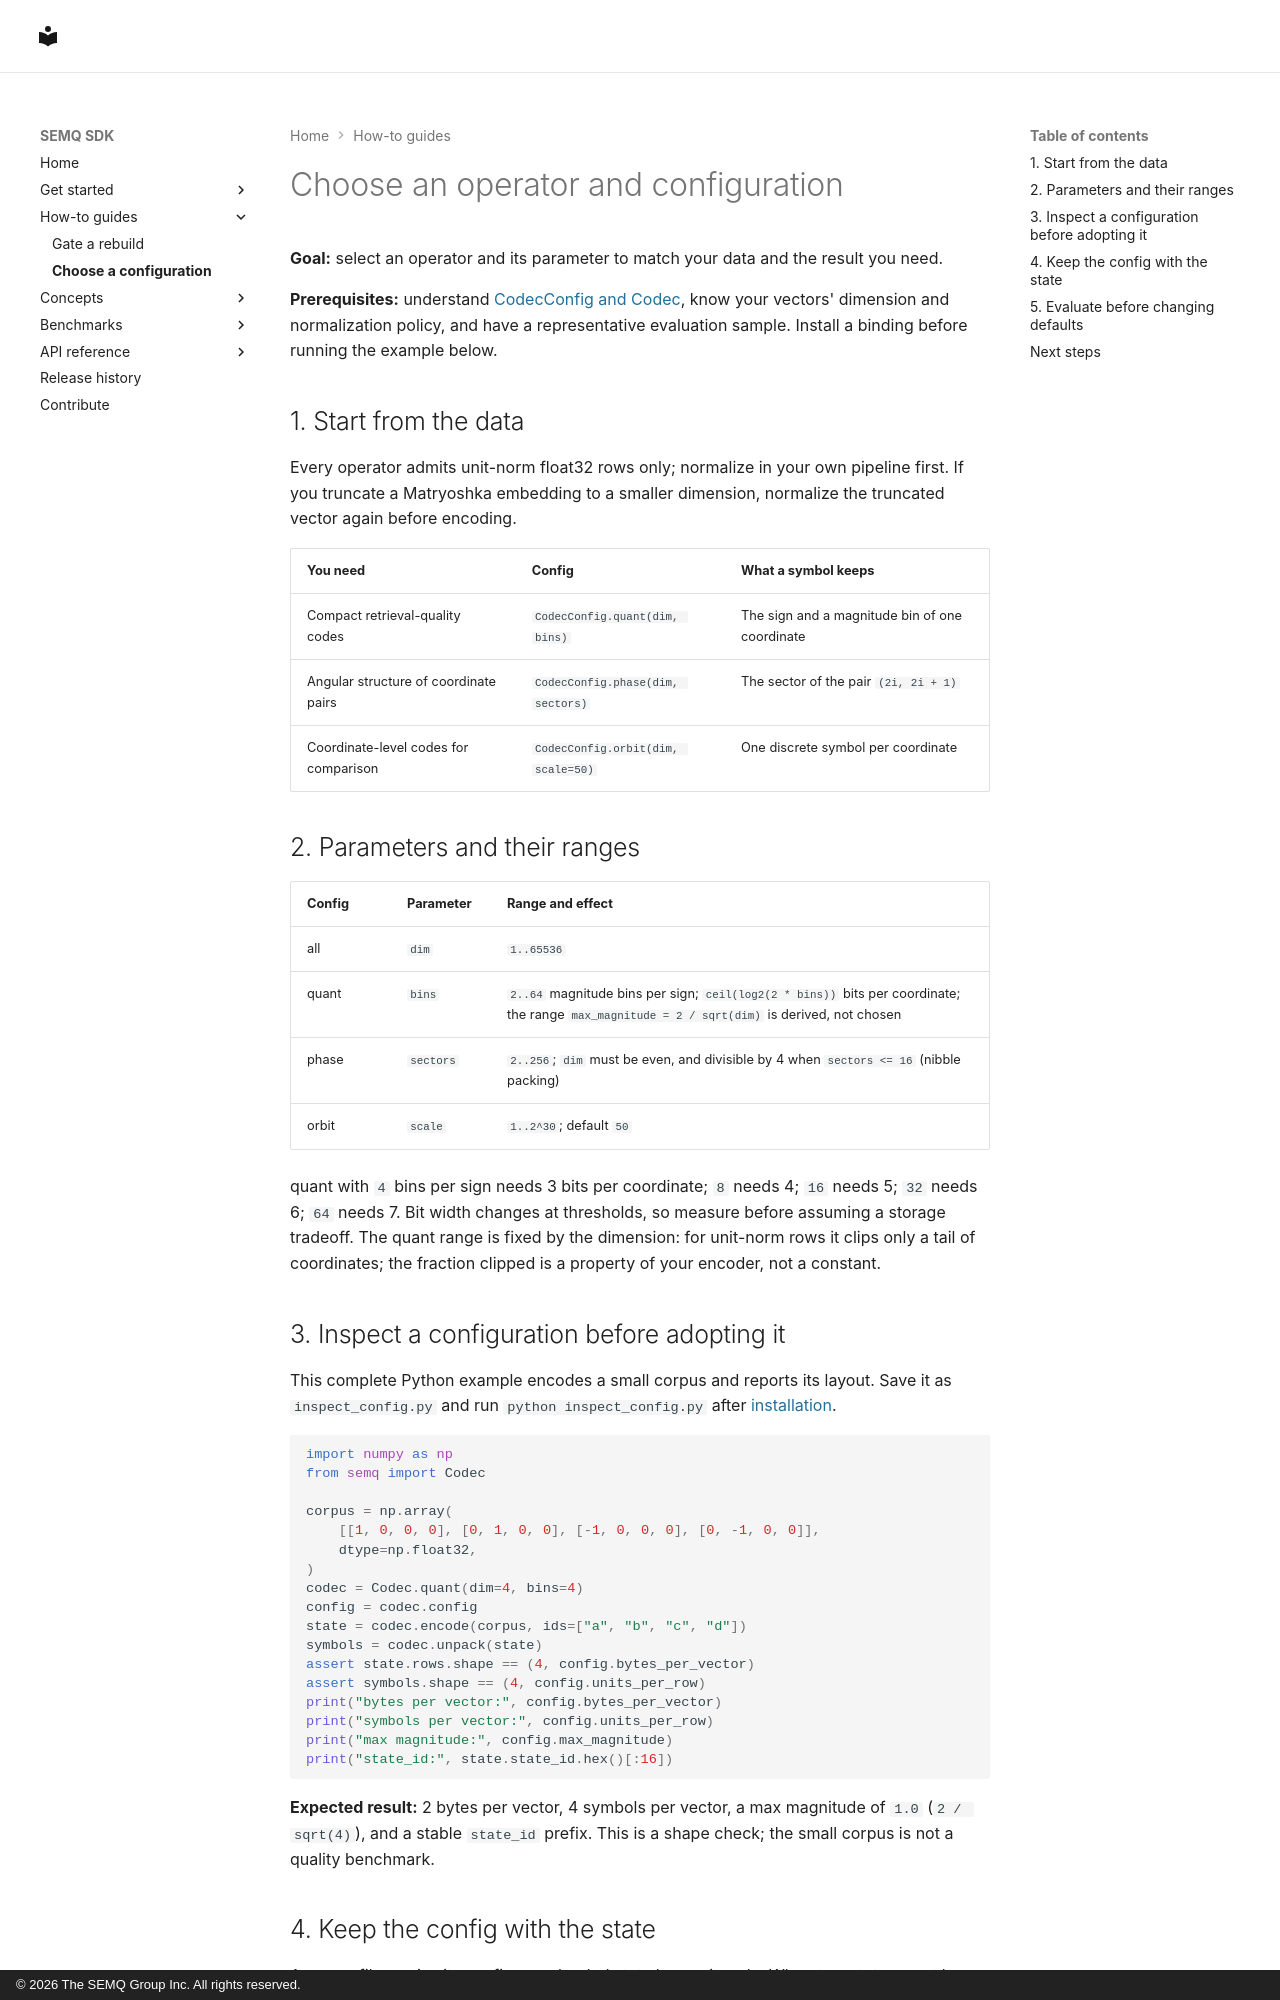

repository: The-SEMQ-Group/semq · page: guides/choosing-a-config/index.html · generator: mkdocs · copyright: © 2026 The SEMQ Group Inc. All rights reserved.

# Choose an operator and configuration

**Goal:** select an operator and its parameter to match your data and the
result you need.

**Prerequisites:** understand [CodecConfig and Codec](../concepts.md), know
your vectors' dimension and normalization policy, and have a representative
evaluation sample. Install a binding before running the example below.

## 1. Start from the data

Every operator admits unit-norm float32 rows only; normalize in your own
pipeline first. If you truncate a Matryoshka embedding to a smaller dimension,
normalize the truncated vector again before encoding.

| You need | Config | What a symbol keeps |
| --- | --- | --- |
| Compact retrieval-quality codes | `CodecConfig.quant(dim, bins)` | The sign and a magnitude bin of one coordinate |
| Angular structure of coordinate pairs | `CodecConfig.phase(dim, sectors)` | The sector of the pair `(2i, 2i + 1)` |
| Coordinate-level codes for comparison | `CodecConfig.orbit(dim, scale=50)` | One discrete symbol per coordinate |

## 2. Parameters and their ranges

| Config | Parameter | Range and effect |
| --- | --- | --- |
| all | `dim` | `1..65536` |
| quant | `bins` | `2..64` magnitude bins per sign; `ceil(log2(2 * bins))` bits per coordinate; the range `max_magnitude = 2 / sqrt(dim)` is derived, not chosen |
| phase | `sectors` | `2..256`; `dim` must be even, and divisible by 4 when `sectors <= 16` (nibble packing) |
| orbit | `scale` | `1..2^30`; default `50` |

quant with `4` bins per sign needs 3 bits per coordinate; `8` needs 4; `16`
needs 5; `32` needs 6; `64` needs 7. Bit width changes at thresholds, so
measure before assuming a storage tradeoff. The quant range is fixed by the
dimension: for unit-norm rows it clips only a tail of coordinates; the
fraction clipped is a property of your encoder, not a constant.

## 3. Inspect a configuration before adopting it

This complete Python example encodes a small corpus and reports its layout.
Save it as `inspect_config.py` and run `python inspect_config.py` after
[installation](../installation.md).

```python
import numpy as np
from semq import Codec

corpus = np.array(
    [[1, 0, 0, 0], [0, 1, 0, 0], [-1, 0, 0, 0], [0, -1, 0, 0]],
    dtype=np.float32,
)
codec = Codec.quant(dim=4, bins=4)
config = codec.config
state = codec.encode(corpus, ids=["a", "b", "c", "d"])
symbols = codec.unpack(state)
assert state.rows.shape == (4, config.bytes_per_vector)
assert symbols.shape == (4, config.units_per_row)
print("bytes per vector:", config.bytes_per_vector)
print("symbols per vector:", config.units_per_row)
print("max magnitude:", config.max_magnitude)
print("state_id:", state.state_id.hex()[:16])
```

**Expected result:** 2 bytes per vector, 4 symbols per vector, a max
magnitude of `1.0` (`2 / sqrt(4)`), and a stable `state_id` prefix. This is a
shape check; the small corpus is not a quality benchmark.
